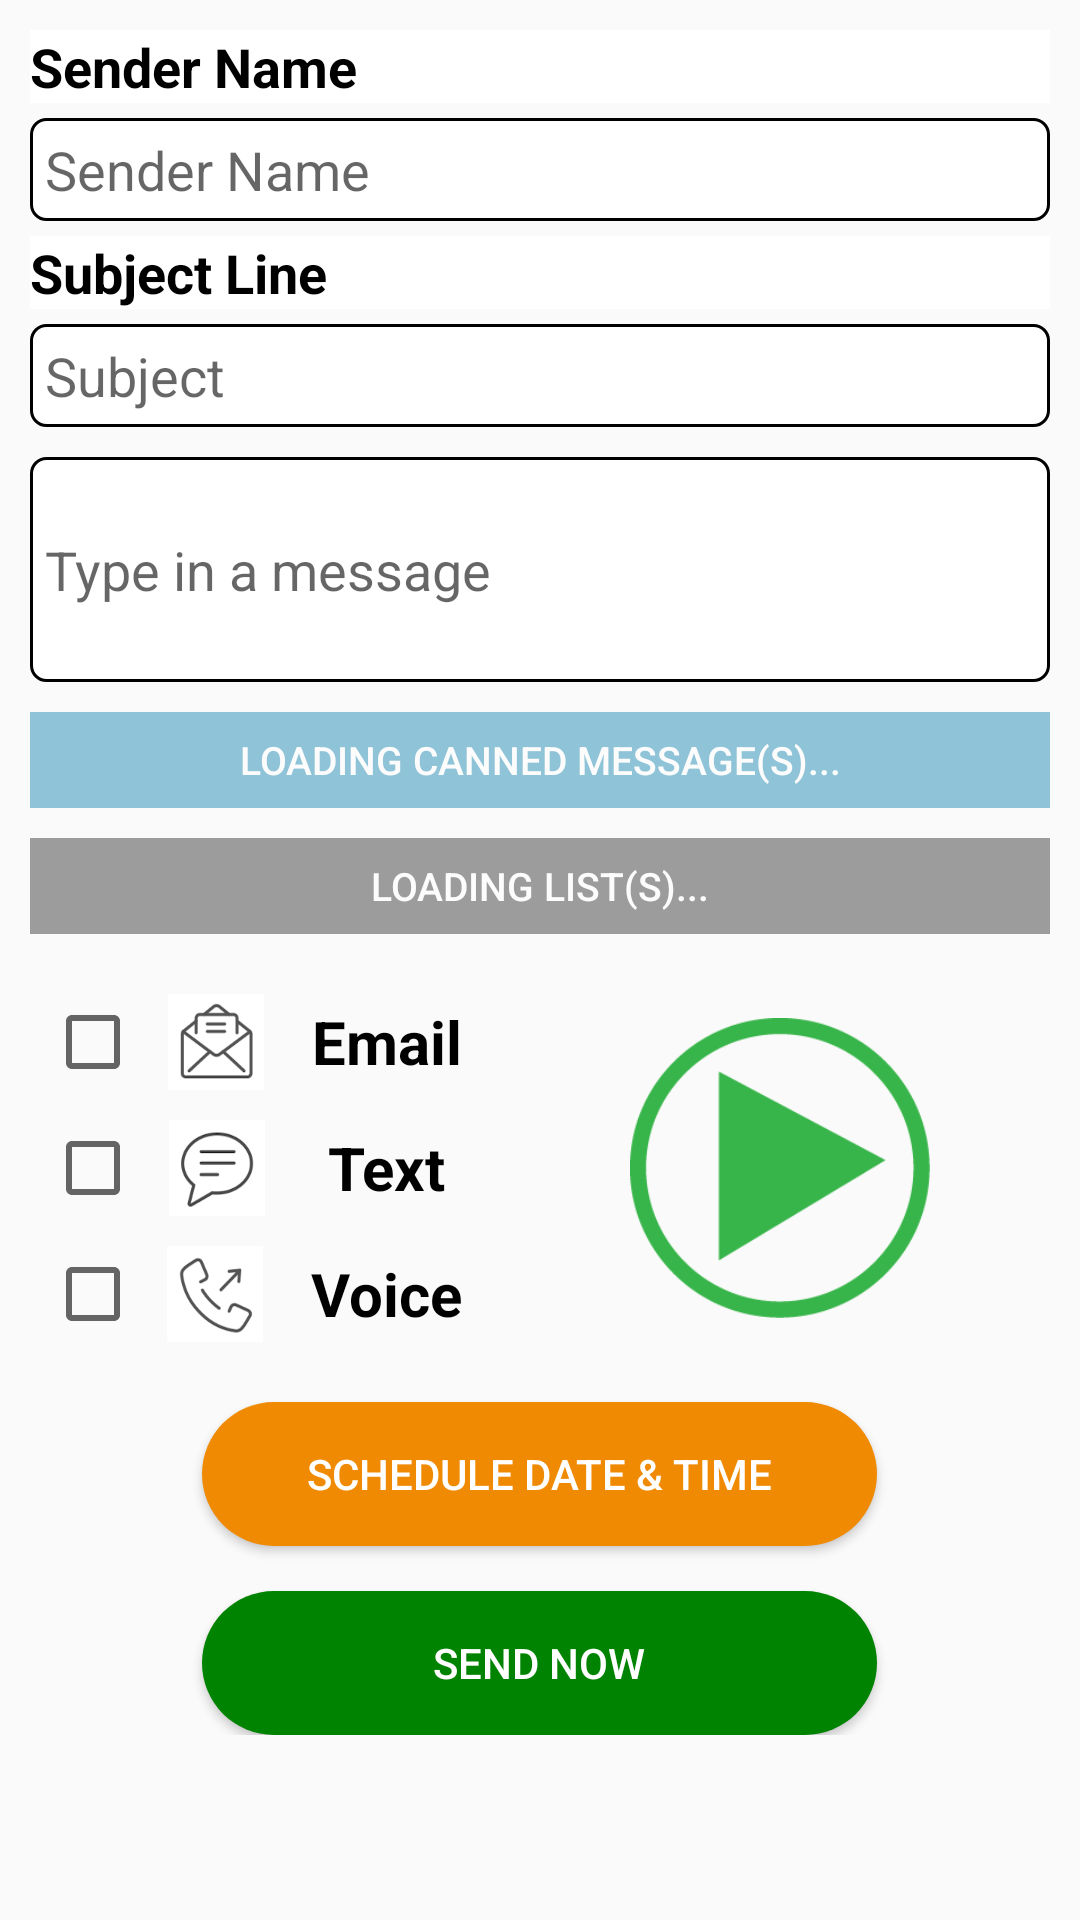

Reconstruct the res/layout file that produces this screen, plus the resources it refers to.
<!-- AndroidManifest.xml: application theme AppTheme -->
<!-- res/layout/activity_one_step_alert.xml -->
<?xml version="1.0" encoding="utf-8"?>
<ScrollView xmlns:android="http://schemas.android.com/apk/res/android"
    xmlns:app="http://schemas.android.com/apk/res-auto"
    android:layout_width="match_parent"
    android:layout_height="match_parent"
    >

    <LinearLayout
        android:layout_width="match_parent"
        android:layout_height="match_parent"
        android:orientation="vertical"
        android:paddingLeft="10dp"
        android:paddingRight="10dp">
        <TextView
            android:id="@+id/senderNameTitle"
            android:layout_width="match_parent"
            android:layout_height="wrap_content"
            android:layout_marginTop="10dp"
            android:layout_marginBottom="5dp"
            android:background="#FFFFFF"
            android:text="Sender Name"
            android:textColor="#000000"
            android:textSize="18sp"
            android:textStyle="bold"
            />

        <EditText
            android:id="@+id/senderNameEditText"
            android:layout_width="fill_parent"
            android:layout_height="wrap_content"
            android:layout_marginBottom="5dp"
            android:background="@drawable/rounded_edit_text"
            android:hint="Sender Name"
            android:singleLine="true"
            android:padding="5dp"
            android:inputType="textAutoCorrect"
            />

        <TextView
            android:id="@+id/subjectLineTitle"
            android:layout_width="match_parent"
            android:layout_height="wrap_content"
            android:layout_marginBottom="5dp"
            android:background="#FFFFFF"
            android:text="Subject Line"
            android:textColor="#000000"
            android:textSize="18sp"
            android:textStyle="bold"
            />

        <EditText
            android:id="@+id/subjectEditText"
            android:layout_width="fill_parent"
            android:layout_height="wrap_content"
            android:layout_marginBottom="10dp"
            android:background="@drawable/rounded_edit_text"
            android:hint="Subject"
            android:singleLine="true"
            android:padding="5dp"
            android:inputType="textAutoCorrect"
            />

        <EditText
            android:id="@+id/messageEditText"
            android:layout_width="fill_parent"
            android:layout_height="75dp"
            android:layout_marginBottom="10dp"
            android:background="@drawable/rounded_edit_text"
            android:hint="Type in a message"
            android:maxLines="3"
            android:padding="5dp"
            android:textSize="18sp"
            android:scrollbars="vertical"
            android:fadeScrollbars="false"
            android:inputType="textAutoCorrect"
            />

        <Button
            android:id="@+id/chooseMessageButton"
            android:layout_width="match_parent"
            android:layout_height="32dp"
            android:layout_marginBottom="10dp"
            android:background="#248CB4"
            android:text="Loading Canned Message(s)..."
            android:textColor="#FFFFFF"
            android:textSize="13sp"
            android:enabled="false"
            android:alpha="0.5"
            />

        <Button
            android:id="@+id/listButton"
            android:layout_width="match_parent"
            android:layout_height="32dp"
            android:layout_marginBottom="10dp"
            android:background="#403E3E"
            android:text="Loading List(s)..."
            android:textColor="#FFFFFF"
            android:textSize="13sp"
            android:enabled="false"
            android:alpha="0.5"
            />

        <LinearLayout
            android:id="@+id/sendAlertContainer"
            android:layout_width="match_parent"
            android:layout_height="wrap_content"
            android:orientation="horizontal">

            <LinearLayout
                android:id="@+id/sendAlertContainerLeft"
                android:layout_width="wrap_content"
                android:layout_height="wrap_content"
                android:orientation="vertical"
                android:padding="5dp">

                <LinearLayout
                    android:id="@+id/emailAlertLayout"
                    android:layout_width="150dp"
                    android:layout_height="wrap_content"
                    android:layout_marginTop="5dp"
                    android:layout_marginBottom="5dp"
                    android:orientation="horizontal">

                    <CheckBox
                        android:id="@+id/checkBox1"
                        android:layout_width="19dp"
                        android:layout_height="wrap_content"
                        android:layout_weight="1"
                        android:clickable="false" />

                    <ImageView
                        android:id="@+id/imageView"
                        android:layout_width="43dp"
                        android:layout_height="match_parent"
                        android:layout_weight="1"
                        app:srcCompat="@drawable/email_original" />

                    <TextView
                        android:id="@+id/textView1"
                        android:layout_width="wrap_content"
                        android:layout_height="wrap_content"
                        android:layout_gravity="center|center_horizontal|center_vertical"
                        android:layout_weight="1"
                        android:paddingLeft="5dp"
                        android:text="Email"
                        android:textColor="#000000"
                        android:textSize="20sp"
                        android:textStyle="bold" />
                </LinearLayout>

                <LinearLayout
                    android:id="@+id/textAlertLayout"
                    android:layout_width="150dp"
                    android:layout_height="wrap_content"
                    android:layout_marginTop="5dp"
                    android:layout_marginBottom="5dp"
                    android:orientation="horizontal">

                    <CheckBox
                        android:id="@+id/checkBox2"
                        android:layout_width="19dp"
                        android:layout_height="wrap_content"
                        android:layout_weight="1"
                        android:clickable="false" />

                    <ImageView
                        android:id="@+id/imageView2"
                        android:layout_width="43dp"
                        android:layout_height="match_parent"
                        android:layout_weight="1"
                        app:srcCompat="@drawable/text_original" />

                    <TextView
                        android:id="@+id/textView2"
                        android:layout_width="wrap_content"
                        android:layout_height="wrap_content"
                        android:layout_gravity="center|center_horizontal|center_vertical"
                        android:layout_weight="1"
                        android:paddingLeft="5dp"
                        android:text=" Text "
                        android:textColor="#000000"
                        android:textSize="20sp"
                        android:textStyle="bold" />
                </LinearLayout>

                <LinearLayout
                    android:id="@+id/voiceAlertPreview"
                    android:layout_width="150dp"
                    android:layout_height="wrap_content"
                    android:layout_marginTop="5dp"
                    android:layout_marginBottom="5dp"
                    android:orientation="horizontal">

                    <CheckBox
                        android:id="@+id/checkBox3"
                        android:layout_width="19dp"
                        android:layout_height="wrap_content"
                        android:layout_weight="1"
                        android:clickable="false" />

                    <ImageView
                        android:id="@+id/imageView3"
                        android:layout_width="43dp"
                        android:layout_height="match_parent"
                        android:layout_weight="1"
                        app:srcCompat="@drawable/phone_original" />

                    <TextView
                        android:id="@+id/textView3"
                        android:layout_width="wrap_content"
                        android:layout_height="wrap_content"
                        android:layout_gravity="center|center_horizontal|center_vertical"
                        android:layout_weight="1"
                        android:paddingLeft="5dp"
                        android:text="Voice"
                        android:textColor="#000000"
                        android:textSize="20sp"
                        android:textStyle="bold" />
                </LinearLayout>
            </LinearLayout>

            <LinearLayout
                android:id="@+id/sendAlertContainerRight"
                android:layout_width="match_parent"
                android:layout_height="match_parent"
                android:orientation="vertical"
                android:gravity="center"
                >

                <ImageButton
                    android:id="@+id/playButton"
                    android:layout_width="100dp"
                    android:layout_height="100dp"
                    android:background="@null"
                    android:scaleType="fitCenter"
                    android:src="@drawable/play_sound"
                    />

            </LinearLayout>

        </LinearLayout>



            <Button
                android:id="@+id/scheduleButton"
                android:layout_width="225dp"
                android:layout_height="wrap_content"
                android:layout_gravity="center_horizontal"
                android:layout_marginTop="10dp"
                android:alpha="1"
                android:background="@drawable/round_button"
                android:clickable="false"
                android:text="Schedule Date &amp; Time"
                android:textColor="#FFFFFF"
                app:backgroundTint="#F08A02"
                />

            <Button
                android:id="@+id/sendButton"
                android:layout_width="225dp"
                android:layout_height="wrap_content"
                android:layout_gravity="center_horizontal"
                android:layout_marginTop="15dp"
                android:alpha="1"
                android:background="@drawable/round_button"
                android:clickable="false"
                android:text="Send Now"
                android:textColor="#FFFFFF"
                app:backgroundTint="#008300" />

    </LinearLayout>
</ScrollView>
<!-- resources referenced by this layout -->
<resources>
  <!-- drawable email_original: png bitmap (drawable, 6324 bytes) -->
  <!-- drawable phone_original: png bitmap (drawable, 6410 bytes) -->
  <!-- drawable play_sound: png bitmap (drawable, 5721 bytes) -->
  <!-- drawable round_button (drawable) -->
  <?xml version="1.0" encoding="utf-8"?>
  <shape xmlns:android="http://schemas.android.com/apk/res/android" android:shape="rectangle" android:padding="8dp">
      <solid android:color="#6C3939"/> 
      <corners
          android:bottomRightRadius="25dp"
          android:bottomLeftRadius="25dp"
          android:topLeftRadius="25dp"
          android:topRightRadius="25dp"/>
  </shape>
  <!-- drawable rounded_edit_text (drawable) -->
  <?xml version="1.0" encoding="utf-8"?>
  <shape  xmlns:android="http://schemas.android.com/apk/res/android"
      android:shape="rectangle">
      <solid android:color="#FFFFFF" />
      <stroke android:width="1dip" android:color="#000000" />
      <corners
          android:bottomRightRadius="5dp"
          android:bottomLeftRadius="5dp"
          android:topLeftRadius="5dp"
          android:topRightRadius="5dp" />
  </shape>
  <!-- drawable text_original: png bitmap (drawable, 5739 bytes) -->
  <style name="AppTheme" parent="Theme.AppCompat.Light.DarkActionBar">
          
          <item name="colorPrimary">@color/colorPrimary</item>
          <item name="colorPrimaryDark">@color/colorPrimaryDark</item>
          <item name="colorAccent">@color/colorAccent</item>
      </style>
  <color name="colorPrimary">#3F51B5</color>
  <color name="colorPrimaryDark">#303F9F</color>
  <color name="colorAccent">#d50000</color>
</resources>
